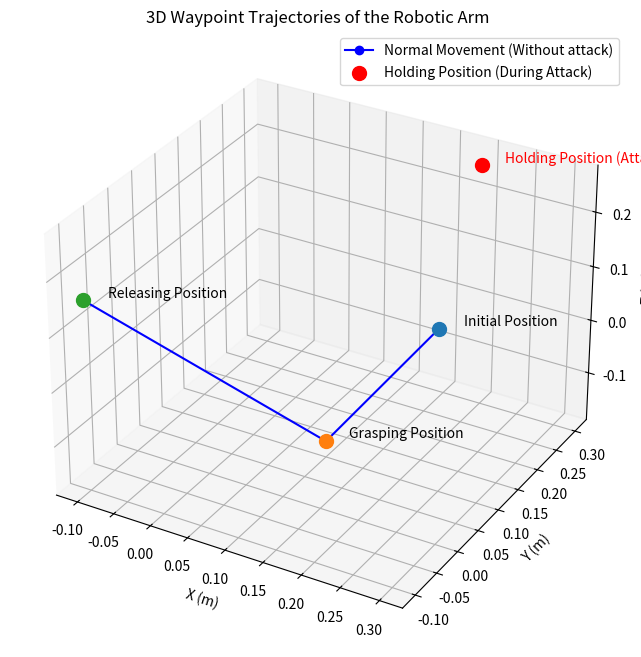

Recreate this plot in Python.
import matplotlib.pyplot as plt
from mpl_toolkits.mplot3d import Axes3D

# Define the waypoints for the main trajectory in 3D space
main_waypoints = [
    {"label": "Initial Position", "x": 0.3, "y": 0, "z": 0.2},
    {"label": "Grasping Position", "x": 0.1, "y": 0.1, "z": -0.16},
    {"label": "Releasing Position", "x": -0.1, "y": -0.1, "z": 0.16}
]

# Define the holding position as a separate trajectory
holding_position = {"label": "Holding Position (Attack)", "x": 0.1937, "y": 0.3017, "z": 0.2546}

# Extract coordinates for the main trajectory
main_x_coords = [wp["x"] for wp in main_waypoints]
main_y_coords = [wp["y"] for wp in main_waypoints]
main_z_coords = [wp["z"] for wp in main_waypoints]

# Extract coordinates for the holding position
holding_x = holding_position["x"]
holding_y = holding_position["y"]
holding_z = holding_position["z"]

# Create a 3D plot
fig = plt.figure(figsize=(10, 8))
ax = fig.add_subplot(111, projection='3d')

# Plot the main trajectory
ax.plot(main_x_coords, main_y_coords, main_z_coords, 'bo-', label="Normal Movement (Without attack)")  # Line connecting waypoints

# Annotate and highlight each waypoint in the main trajectory
for wp in main_waypoints:
    ax.scatter(wp["x"], wp["y"], wp["z"], s=100)  # Highlight the point
    ax.text(wp["x"] + 0.02, wp["y"] + 0.02, wp["z"], wp["label"], fontsize=10)

# Plot the holding position as a separate point
ax.scatter(holding_x, holding_y, holding_z, s=100, color="red", label="Holding Position (During Attack)")
ax.text(holding_x + 0.02, holding_y + 0.02, holding_z, holding_position["label"], fontsize=10, color="red")

# Plot customization
ax.set_title("3D Waypoint Trajectories of the Robotic Arm")
ax.set_xlabel("X (m)")
ax.set_ylabel("Y (m)")
ax.set_zlabel("Z (m)")

# Set grid and legend
ax.legend()

# Save the plot in 500 DPI as PNG
plt.savefig("A21_WA.png", dpi=500, format='png')
plt.show()
